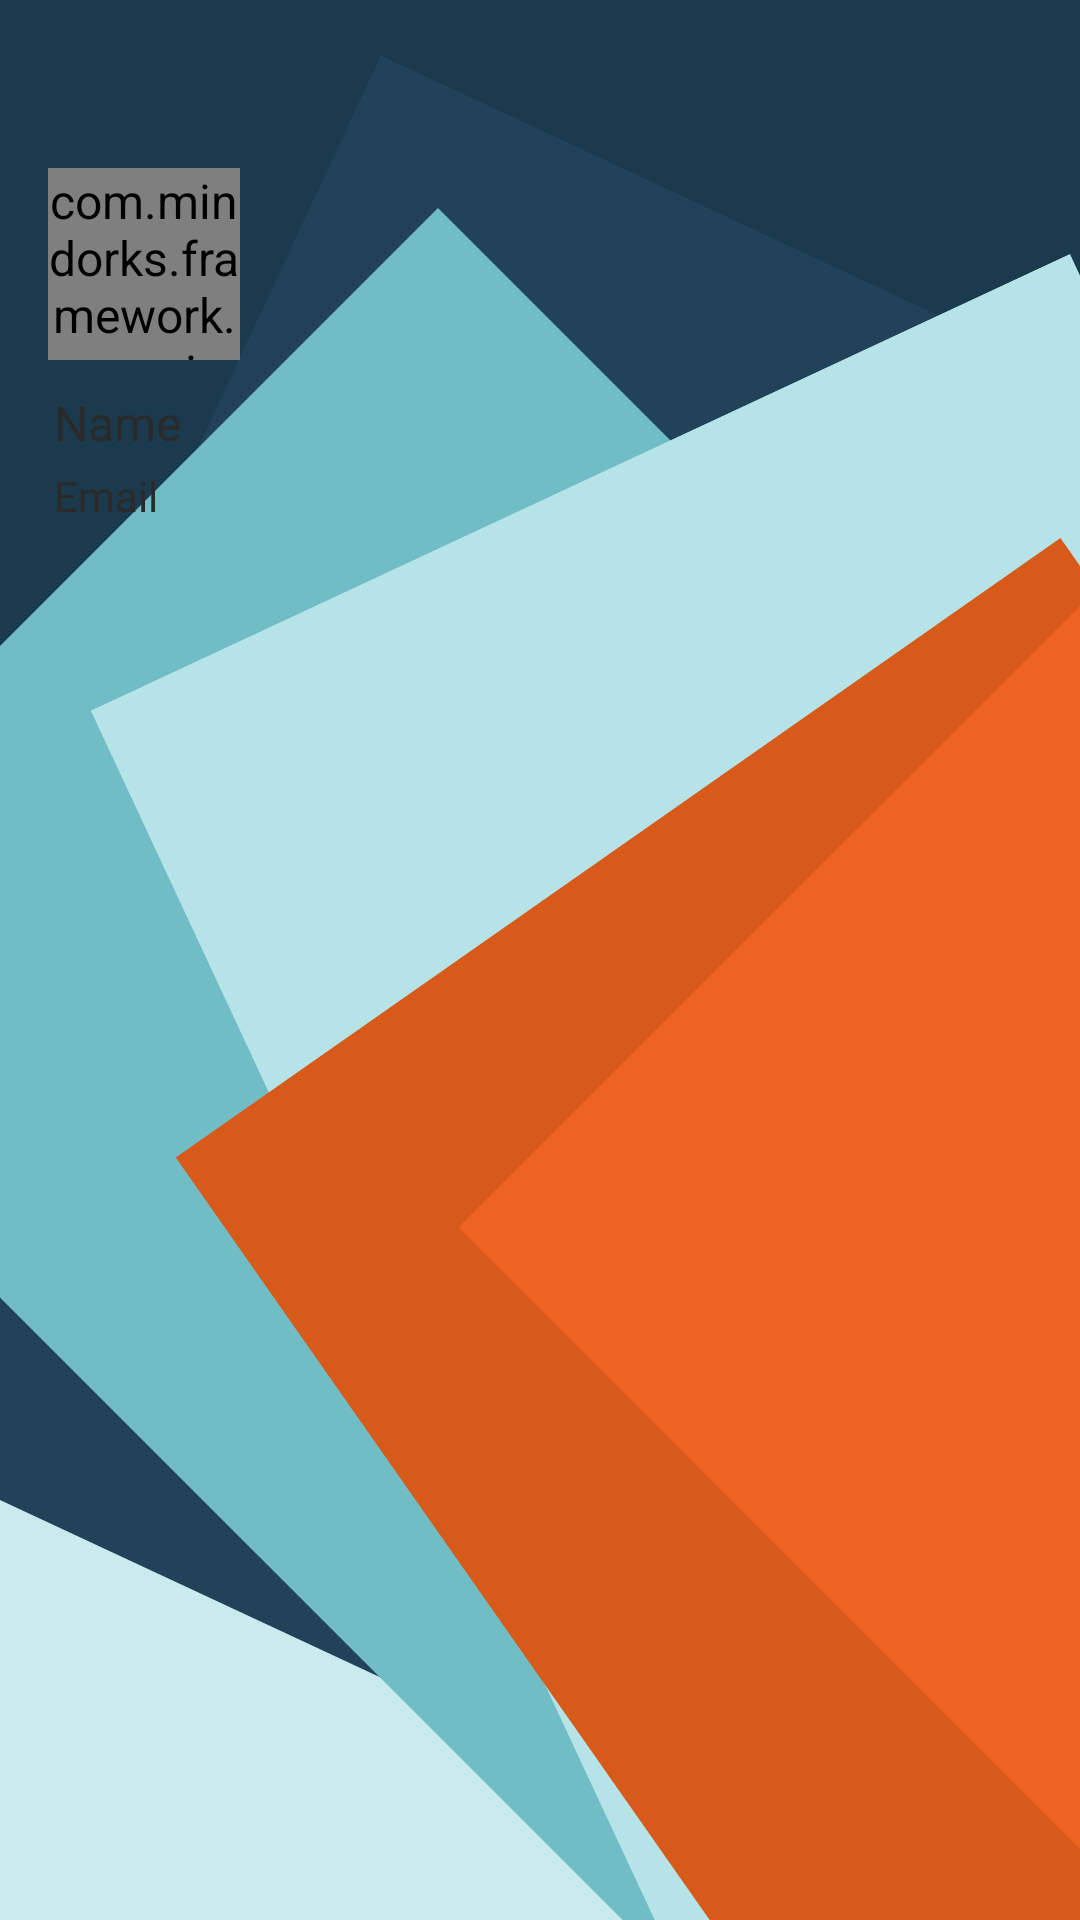

Reconstruct the res/layout file that produces this screen, plus the resources it refers to.
<!-- AndroidManifest.xml: application theme AppTheme -->
<!-- res/layout/drawer_header.xml -->
<?xml version="1.0" encoding="utf-8"?>
<LinearLayout xmlns:android="http://schemas.android.com/apk/res/android"
    android:layout_width="match_parent"
    android:layout_height="200dp"
    android:background="@drawable/bg_design"
    android:orientation="vertical"
    android:padding="16dp">

    <com.mindorks.framework.mvp.ui.custom.RoundedImageView
        android:id="@+id/iv_profile_pic"
        android:layout_width="64dp"
        android:layout_height="64dp"
        android:layout_marginTop="40dp"
        android:scaleType="fitCenter"
        android:src="@drawable/ic_mindorks_logo" />

    <TextView
        android:id="@+id/tv_name"
        style="@style/TextStyle.Title"
        android:layout_width="wrap_content"
        android:layout_height="wrap_content"
        android:layout_marginTop="10dp"
        android:text="Name" />

    <TextView
        android:id="@+id/tv_email"
        style="@style/TextStyle.Title.Sub"
        android:layout_width="wrap_content"
        android:layout_height="wrap_content"
        android:text="Email" />

</LinearLayout>
<!-- resources referenced by this layout -->
<resources>
  <!-- drawable bg_design: vector/xml drawable (drawable, 2652 chars, omitted) -->
  <!-- drawable ic_mindorks_logo: png bitmap (drawable, 35952 bytes) -->
  <style name="TextStyle.Title" parent="TextStyle">
          <item name="android:textAppearance">@style/TextAppearance.Text.Regular</item>
      </style>
  <style name="TextStyle.Title.Sub" parent="TextStyle.Title">
          <item name="android:textAppearance">@style/TextAppearance.Text.Light</item>
          <item name="android:textSize">14sp</item>
      </style>
  <style name="AppTheme" parent="Theme.AppCompat.Light.NoActionBar">
          <item name="android:windowContentOverlay">@null</item>
          <item name="colorPrimary">@color/colorPrimary</item>
          <item name="colorPrimaryDark">@color/colorPrimaryDark</item>
          <item name="colorAccent">@color/colorAccent</item>
          <item name="android:textColorPrimary">@color/black_effective</item>
          <item name="android:textColor">@color/black_effective</item>
          <item name="android:windowBackground">@color/bg_color</item>
          <item name="android:textAllCaps">false</item>
          <item name="android:textSize">16sp</item>
          <item name="android:typeface">sans</item>
          <item name="drawerArrowStyle">@style/MaterialDrawer.DrawerArrowStyle</item>
          <item name="android:textAppearance">@style/TextAppearance.Text.Regular</item>
          <item name="android:homeAsUpIndicator">@drawable/ic_arrow_back_white_24px</item>
      </style>
  <style name="TextStyle">
          <item name="android:layout_marginTop">2dp</item>
          <item name="android:layout_marginBottom">2dp</item>
          <item name="android:layout_marginLeft">2dp</item>
          <item name="android:layout_marginRight">2dp</item>
          <item name="android:textColor">@color/black_effective</item>
      </style>
  <style name="TextAppearance.Text.Regular" parent="android:TextAppearance">
          <item name="fontPath">fonts/source-sans-pro/SourceSansPro-Regular.ttf</item>
      </style>
  <style name="TextAppearance.Text.Light" parent="android:TextAppearance">
          <item name="fontPath">fonts/source-sans-pro/SourceSansPro-Light.ttf</item>
      </style>
  <color name="colorPrimary">@color/blue_black_light</color>
  <color name="colorPrimaryDark">@color/black</color>
  <color name="colorAccent">#FF4081</color>
  <color name="black_effective">#2a2a2a</color>
  <color name="bg_color">#f7f7f7</color>
  <style name="MaterialDrawer.DrawerArrowStyle" parent="Widget.AppCompat.DrawerArrowToggle">
          <item name="spinBars">false</item>
          <item name="color">@color/white</item>
      </style>
  <!-- drawable ic_arrow_back_white_24px (drawable) -->
  <vector xmlns:android="http://schemas.android.com/apk/res/android"
      android:width="24dp"
      android:height="24dp"
      android:viewportHeight="24.0"
      android:viewportWidth="24.0">
      <path
          android:fillColor="#FFFFFF"
          android:pathData="M20,11H7.83l5.59,-5.59L12,4l-8,8 8,8 1.41,-1.41L7.83,13H20v-2z" />
  </vector>
  <color name="blue_black_light">#516179</color>
  <color name="black">#000000</color>
  <color name="white">#ffffff</color>
</resources>
